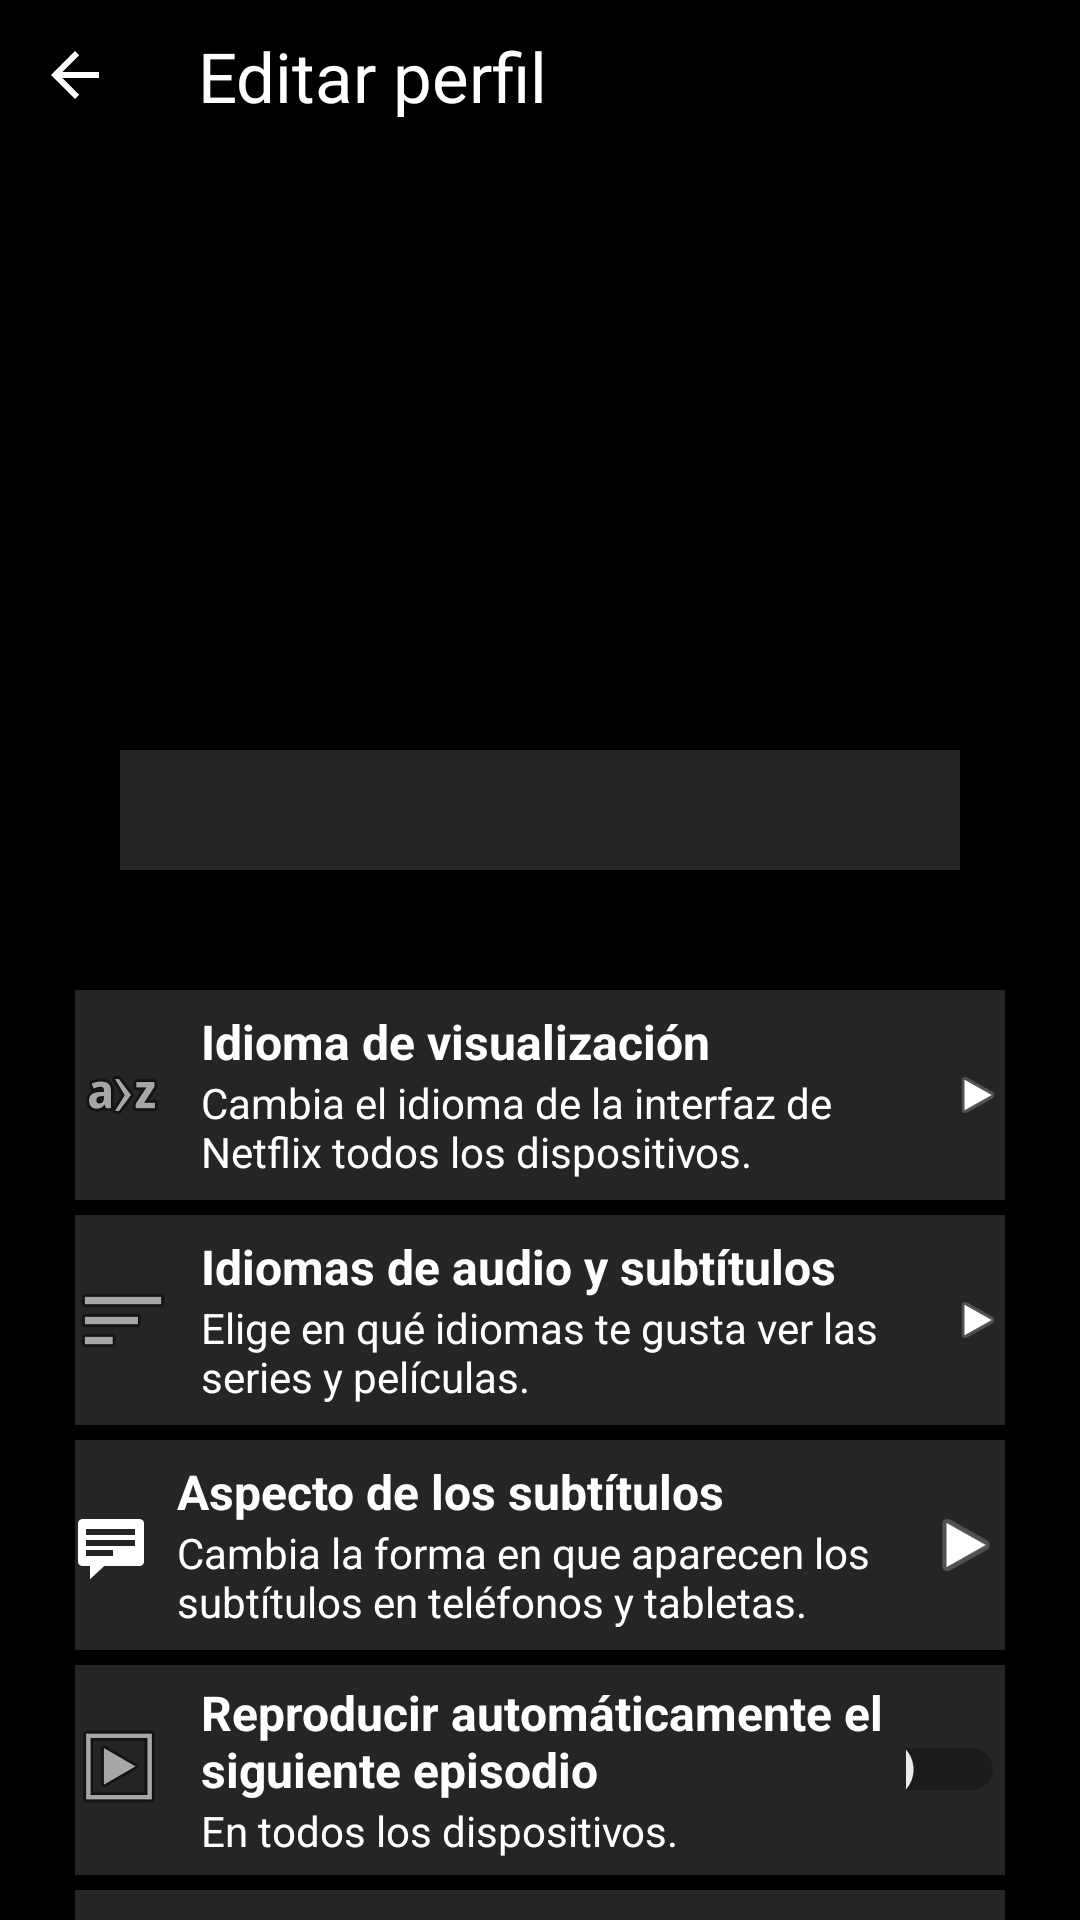

Produce the Android XML layout that renders to this screen, including the resource entries it uses.
<!-- AndroidManifest.xml: application theme Theme.GUIAppStreaming -->
<!-- res/layout/activity_actividad_editar_perfil.xml -->
<?xml version="1.0" encoding="utf-8"?>
<androidx.constraintlayout.widget.ConstraintLayout xmlns:android="http://schemas.android.com/apk/res/android"
    xmlns:app="http://schemas.android.com/apk/res-auto"
    xmlns:tools="http://schemas.android.com/tools"
    android:layout_width="match_parent"
    android:layout_height="match_parent"
    tools:context=".ActividadEditarPerfil"
    android:background="#000000">

    <LinearLayout
        android:layout_width="match_parent"
        android:layout_height="match_parent"
        android:orientation="vertical">

        <androidx.constraintlayout.widget.ConstraintLayout
            android:layout_width="match_parent"
            android:layout_height="wrap_content">

            <ImageButton
                android:id="@+id/imageButton"
                android:layout_width="50dp"
                android:layout_height="50dp"
                android:backgroundTint="#000000"
                android:src="?attr/homeAsUpIndicator"
                app:tint="#FFFFFF"
                tools:ignore="MissingConstraints" />

            <TextView
                android:layout_width="wrap_content"
                android:layout_height="wrap_content"
                android:layout_marginStart="16dp"
                android:layout_marginTop="10dp"
                android:text="Editar perfil"
                android:textColor="@color/white"
                android:textSize="23dp"
                app:layout_constraintStart_toEndOf="@+id/imageButton"
                app:layout_constraintTop_toTopOf="parent"
                tools:ignore="MissingConstraints" />

        </androidx.constraintlayout.widget.ConstraintLayout>

        <ImageView
            android:id="@+id/imagen"
            android:layout_width="150dp"
            android:layout_height="150dp"
            android:layout_gravity="center"
            android:layout_marginTop="10dp"/>

        <EditText android:id="@+id/textoNombre"
            android:layout_width="match_parent"
            android:layout_height="40dp"
            android:text=""
            android:layout_margin="40dp"
            android:textColor="@color/white"
            android:background="#252525"/>

        <LinearLayout
            android:layout_width="match_parent"
            android:layout_height="70dp"
            android:layout_marginLeft="25dp"
            android:layout_marginRight="25dp"
            android:background="#252525"
            android:gravity="center">

            <ImageView
                android:layout_width="wrap_content"
                android:layout_height="wrap_content"
                app:srcCompat="@android:drawable/ic_menu_sort_alphabetically" />

            <LinearLayout
                android:layout_width="235dp"
                android:layout_height="wrap_content"
                android:layout_marginLeft="10dp"
                android:orientation="vertical">

                <TextView
                    android:layout_width="wrap_content"
                    android:layout_height="wrap_content"
                    android:text="Idioma de visualización"
                    android:textColor="@color/white"
                    android:textSize="16dp"
                    android:textStyle="bold" />

                <TextView
                    android:layout_width="wrap_content"
                    android:layout_height="wrap_content"
                    android:text="Cambia el idioma de la interfaz de Netflix todos los dispositivos."
                    android:textColor="@color/white" />

            </LinearLayout>

            <ImageView
                android:layout_width="wrap_content"
                android:layout_height="wrap_content"
                android:src="@android:drawable/ic_media_play"
                android:layout_marginLeft="15dp"/>

        </LinearLayout>

        <LinearLayout
            android:layout_width="match_parent"
            android:layout_height="70dp"
            android:layout_marginLeft="25dp"
            android:layout_marginRight="25dp"
            android:layout_marginTop="5dp"
            android:background="#252525"
            android:gravity="center">

            <ImageView
                android:layout_width="wrap_content"
                android:layout_height="wrap_content"
                app:srcCompat="@android:drawable/ic_menu_sort_by_size" />

            <LinearLayout
                android:layout_width="235dp"
                android:layout_height="wrap_content"
                android:layout_marginLeft="10dp"
                android:orientation="vertical">

                <TextView
                    android:layout_width="wrap_content"
                    android:layout_height="wrap_content"
                    android:text="Idiomas de audio y subtítulos"
                    android:textColor="@color/white"
                    android:textSize="16dp"
                    android:textStyle="bold" />

                <TextView
                    android:layout_width="wrap_content"
                    android:layout_height="wrap_content"
                    android:text="Elige en qué idiomas te gusta ver las series y películas."
                    android:textColor="@color/white" />

            </LinearLayout>

            <ImageView
                android:layout_width="wrap_content"
                android:layout_height="wrap_content"
                android:src="@android:drawable/ic_media_play"
                android:layout_marginLeft="15dp"/>

        </LinearLayout>

        <LinearLayout
            android:layout_width="match_parent"
            android:layout_height="70dp"
            android:layout_marginLeft="25dp"
            android:layout_marginRight="25dp"
            android:layout_marginTop="5dp"
            android:background="#252525"
            android:gravity="center">

            <ImageView
                android:layout_width="wrap_content"
                android:layout_height="wrap_content"
                app:srcCompat="@android:drawable/stat_notify_chat" />

            <LinearLayout
                android:layout_width="235dp"
                android:layout_height="wrap_content"
                android:layout_marginLeft="10dp"
                android:orientation="vertical">

                <TextView
                    android:layout_width="wrap_content"
                    android:layout_height="wrap_content"
                    android:text="Aspecto de los subtítulos"
                    android:textColor="@color/white"
                    android:textSize="16dp"
                    android:textStyle="bold" />

                <TextView
                    android:layout_width="wrap_content"
                    android:layout_height="wrap_content"
                    android:text="Cambia la forma en que aparecen los subtítulos en teléfonos y tabletas."
                    android:textColor="@color/white" />

            </LinearLayout>

            <ImageView
                android:layout_width="wrap_content"
                android:layout_height="wrap_content"
                android:src="@android:drawable/ic_media_play"
                android:layout_marginLeft="15dp"/>

        </LinearLayout>

        <LinearLayout
            android:layout_width="match_parent"
            android:layout_height="70dp"
            android:layout_marginLeft="25dp"
            android:layout_marginRight="25dp"
            android:layout_marginTop="5dp"
            android:background="#252525"
            android:gravity="center">

            <ImageView
                android:layout_width="wrap_content"
                android:layout_height="wrap_content"
                app:srcCompat="@android:drawable/ic_menu_slideshow" />

            <LinearLayout
                android:layout_width="235dp"
                android:layout_height="wrap_content"
                android:layout_marginLeft="10dp"
                android:orientation="vertical">

                <TextView
                    android:layout_width="wrap_content"
                    android:layout_height="wrap_content"
                    android:text="Reproducir automáticamente el siguiente episodio"
                    android:textColor="@color/white"
                    android:textSize="16dp"
                    android:textStyle="bold" />

                <TextView
                    android:layout_width="wrap_content"
                    android:layout_height="wrap_content"
                    android:text="En todos los dispositivos."
                    android:textColor="@color/white" />

            </LinearLayout>

            <Switch
                android:layout_width="wrap_content"
                android:layout_height="wrap_content"/>

        </LinearLayout>

        <LinearLayout
            android:layout_width="match_parent"
            android:layout_height="70dp"
            android:layout_marginLeft="25dp"
            android:layout_marginRight="25dp"
            android:layout_marginTop="5dp"
            android:background="#252525"
            android:gravity="center">

            <ImageView
                android:layout_width="wrap_content"
                android:layout_height="wrap_content"
                app:srcCompat="@android:drawable/ic_menu_rotate" />

            <LinearLayout
                android:layout_width="235dp"
                android:layout_height="wrap_content"
                android:layout_marginLeft="10dp"
                android:orientation="vertical">

                <TextView
                    android:layout_width="wrap_content"
                    android:layout_height="wrap_content"
                    android:text="Idiomas de audio y subtítulos"
                    android:textColor="@color/white"
                    android:textSize="16dp"
                    android:textStyle="bold" />

                <TextView
                    android:layout_width="wrap_content"
                    android:layout_height="wrap_content"
                    android:text="Elige en qué idiomas te gusta ver las series y películas."
                    android:textColor="@color/white" />

            </LinearLayout>

            <Switch
                android:layout_width="wrap_content"
                android:layout_height="wrap_content"/>

        </LinearLayout>

    </LinearLayout>


</androidx.constraintlayout.widget.ConstraintLayout>
<!-- resources referenced by this layout -->
<resources>
  <style name="Theme.GUIAppStreaming" parent="Theme.MaterialComponents.DayNight.DarkActionBar">
          
          <item name="colorPrimary">@color/purple_500</item>
          <item name="colorPrimaryVariant">@color/purple_700</item>
          <item name="colorOnPrimary">@color/white</item>
          
          <item name="colorSecondary">@color/teal_200</item>
          <item name="colorSecondaryVariant">@color/teal_700</item>
          <item name="colorOnSecondary">@color/black</item>
          
          <item name="android:statusBarColor">?attr/colorPrimaryVariant</item>
          
      </style>
  <!-- not gathered from this repository: default colours our renderer supplied (Android Studio template values) -->
  <color name="purple_500">#FF6200EE</color>
  <color name="purple_700">#FF3700B3</color>
  <color name="teal_200">#FF03DAC5</color>
  <color name="teal_700">#FF018786</color>
  <color name="black">#FF000000</color>
  <color name="white">#FFFFFFFF</color>
</resources>
